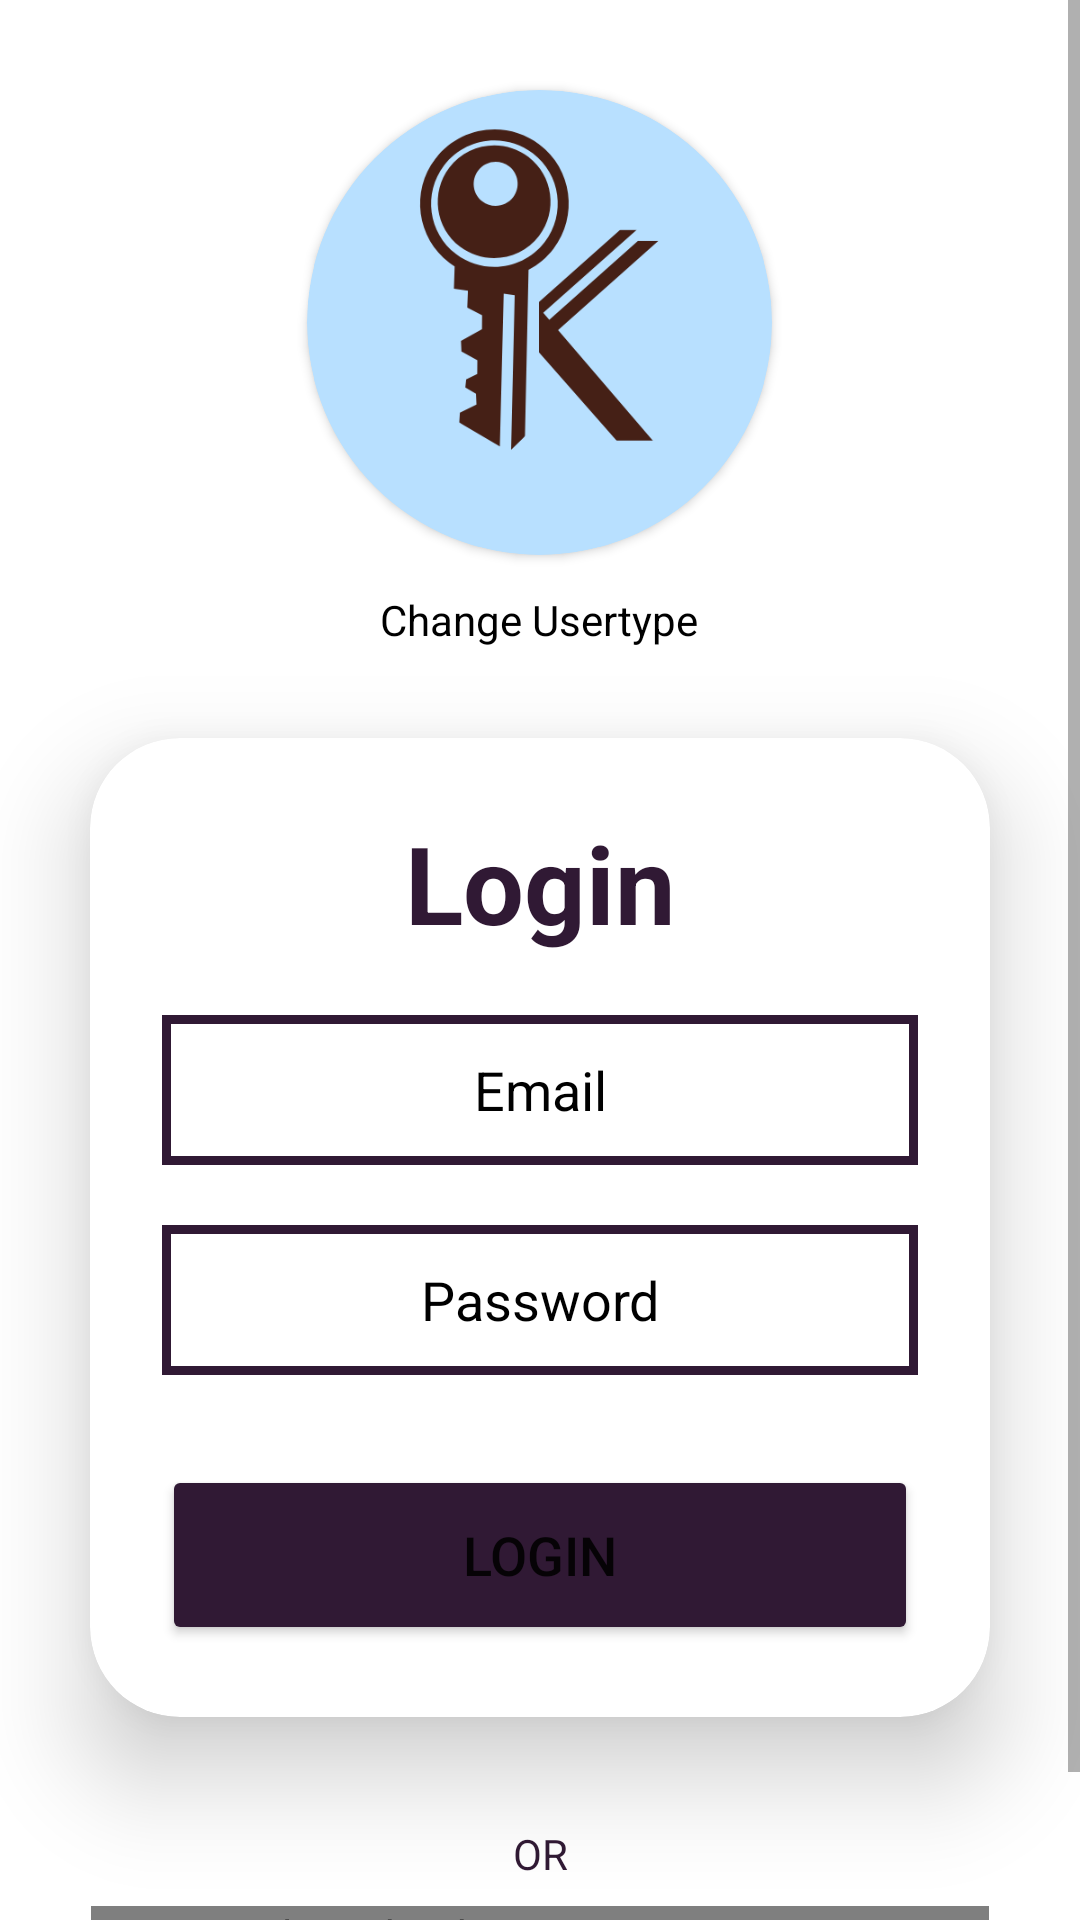

Layout XML and referenced resources for this Android screen:
<!-- AndroidManifest.xml: application theme Theme.ToRento -->
<!-- res/layout/activity_sign_in.xml -->
<?xml version="1.0" encoding="utf-8"?>
<ScrollView
    xmlns:android="http://schemas.android.com/apk/res/android"
    xmlns:app="http://schemas.android.com/apk/res-auto"
    xmlns:tools="http://schemas.android.com/tools"
    tools:context=".LOGIN.SignIn"
    android:layout_width="match_parent"
    android:layout_height="wrap_content"
    android:background="@drawable/bg">
<FrameLayout
    android:layout_width="match_parent"
    android:layout_height="match_parent">

    <LinearLayout
        android:layout_width="match_parent"
        android:layout_height="wrap_content"
        android:orientation="vertical">

        <androidx.cardview.widget.CardView
            android:layout_width="155dp"
            android:layout_height="155dp"
            android:foregroundGravity="center"
            android:padding="10dp"
            app:cardBackgroundColor="@color/maincolor"
            app:cardCornerRadius="250dp"
            android:layout_gravity="center_horizontal"
            android:layout_marginTop="30dp">

            <ImageView
                android:layout_gravity="center"
                android:layout_width="150dp"
                android:layout_height="150dp"
                android:scaleType="centerCrop"
                android:src="@drawable/logowithoutname" />
        </androidx.cardview.widget.CardView>
        <TextView
            android:id="@+id/usertypetext"
            android:layout_width="wrap_content"
            android:layout_height="wrap_content"
            app:layout_constraintEnd_toEndOf="parent"
            app:layout_constraintTop_toBottomOf="@+id/registertext"
            android:text="Change Usertype"
            android:layout_marginTop="12dp"
            android:layout_gravity="center_horizontal"
            android:textColor="@color/black"/>

        <androidx.cardview.widget.CardView
            android:layout_width="match_parent"
            android:layout_height="wrap_content"
            android:layout_margin="30dp"
            app:cardCornerRadius="30dp"
            app:cardElevation="20dp"
            android:background="@drawable/custom_edit">

            <androidx.constraintlayout.widget.ConstraintLayout
                android:layout_width="match_parent"
                android:layout_height="wrap_content"
                android:padding="24dp">


                <TextView
                    android:id="@+id/loginText"
                    android:layout_width="match_parent"
                    android:layout_height="wrap_content"
                    android:text="Login"
                    android:textSize="36sp"
                    android:textAlignment="center"
                    android:textStyle="bold"
                    android:textColor="@color/purple"
                    app:layout_constraintStart_toStartOf="parent"
                    app:layout_constraintEnd_toEndOf="parent"
                    app:layout_constraintTop_toTopOf="parent" />


                <com.google.android.material.textfield.TextInputEditText
                    android:id="@+id/email"
                    android:layout_width="match_parent"
                    android:layout_height="50dp"
                    android:background="@drawable/custom_edit"
                    android:drawablePadding="8dp"
                    android:gravity="center"
                    android:hint="Email"
                    android:textColorHint="@color/hint"
                    android:inputType="textEmailAddress"
                    android:padding="8dp"
                    android:textColor="@color/black"
                    android:textColorHighlight="@color/cardview_dark_background"
                    android:layout_marginTop="20dp"
                    app:layout_constraintStart_toStartOf="parent"
                    app:layout_constraintEnd_toEndOf="parent"
                    app:layout_constraintTop_toBottomOf="@id/loginText" />

                <com.google.android.material.textfield.TextInputEditText
                    android:id="@+id/password"
                    android:layout_width="match_parent"
                    android:layout_height="50dp"
                    android:background="@drawable/custom_edit"
                    android:drawablePadding="8dp"
                    android:gravity="center"
                    android:textColorHint="@color/hint"
                    android:hint="Password"
                    android:inputType="textPassword"
                    android:padding="8dp"
                    android:textColor="@color/black"
                    android:textColorHighlight="@color/cardview_dark_background"
                    android:layout_marginTop="20dp"
                    app:layout_constraintStart_toStartOf="parent"
                    app:layout_constraintEnd_toEndOf="parent"
                    app:layout_constraintTop_toBottomOf="@id/email" />

                <Button
                    android:id="@+id/loginButton"
                    android:layout_width="match_parent"
                    android:layout_height="60dp"
                    android:layout_marginTop="30dp"
                    android:backgroundTint="@color/purple"
                    android:text="Login"
                    android:textSize="18sp"
                    app:cornerRadius="20dp"
                    app:layout_constraintStart_toStartOf="parent"
                    app:layout_constraintEnd_toEndOf="parent"
                    app:layout_constraintTop_toBottomOf="@id/password" />

            </androidx.constraintlayout.widget.ConstraintLayout>
        </androidx.cardview.widget.CardView>

        <TextView
            android:layout_width="match_parent"
            android:layout_height="wrap_content"
            android:text="OR"
            android:textSize="14sp"
            android:textAlignment="center"
            android:id="@+id/OrText"
            android:textColor="@color/purple"
            android:layout_marginTop="6dp"
            android:layout_marginBottom="8dp" />

        <com.google.android.gms.common.SignInButton
            android:id="@+id/GoogleLogin"
            android:layout_width="wrap_content"
            android:layout_height="wrap_content"
            android:layout_gravity="center"
            android:layout_marginHorizontal="10dp"
            android:layout_marginBottom="4dp"
            app:cornerRadius="20dp" />

        <TextView
            android:id="@+id/signupText"
            android:layout_width="wrap_content"
            android:layout_height="wrap_content"
            android:layout_gravity="center_horizontal"
            android:padding="8dp"
            android:text="Not yet registered? SignUp Now"
            android:textAlignment="center"
            android:textColor="@color/purple"
            android:textSize="14sp" />


    </LinearLayout>
    <View
        android:id="@+id/touchInterceptor"
        android:layout_width="match_parent"
        android:layout_height="match_parent"
        android:background="#80000000"
        android:visibility="gone"/>
    <com.airbnb.lottie.LottieAnimationView
        android:id="@+id/progressBar"
        android:layout_width="150dp"
        android:layout_height="130dp"
        android:visibility="invisible"
        android:layout_gravity="center"
        app:lottie_rawRes="@raw/progressbar"
        app:lottie_speed="1"
        app:lottie_autoPlay="false"
        app:lottie_loop="true" />

</FrameLayout>
</ScrollView>
<!-- resources referenced by this layout -->
<resources>
  <color name="black">#FF000000</color>
  <color name="hint">#FF000000</color>
  <color name="maincolor">#B8E0FF</color>
  <color name="purple">#301934</color>
  <!-- drawable custom_edit (drawable) -->
  <?xml version="1.0" encoding="utf-8"?>
  <shape xmlns:android="http://schemas.android.com/apk/res/android"
      android:shape="rectangle">
      <stroke
          android:width="3dp"
          android:color="@color/purple"/>
  
  
  </shape>
  <!-- drawable logowithoutname: png bitmap (drawable, 21099 bytes) -->
  <style name="Theme.ToRento" parent="Base.Theme.ToRento" />
  <style name="Base.Theme.ToRento" parent="Theme.MaterialComponents.DayNight.DarkActionBar">
          
          <item name="colorPrimary">@color/brown</item>
          <item name="android:toolbarStyle">@style/MyToolbar</item>
  
  
      </style>
  <color name="brown">#452016</color>
  <style name="MyToolbar" parent="Widget.AppCompat.Toolbar">
          
          <item name="android:background">#B8E0FF</item>
      </style>
</resources>
